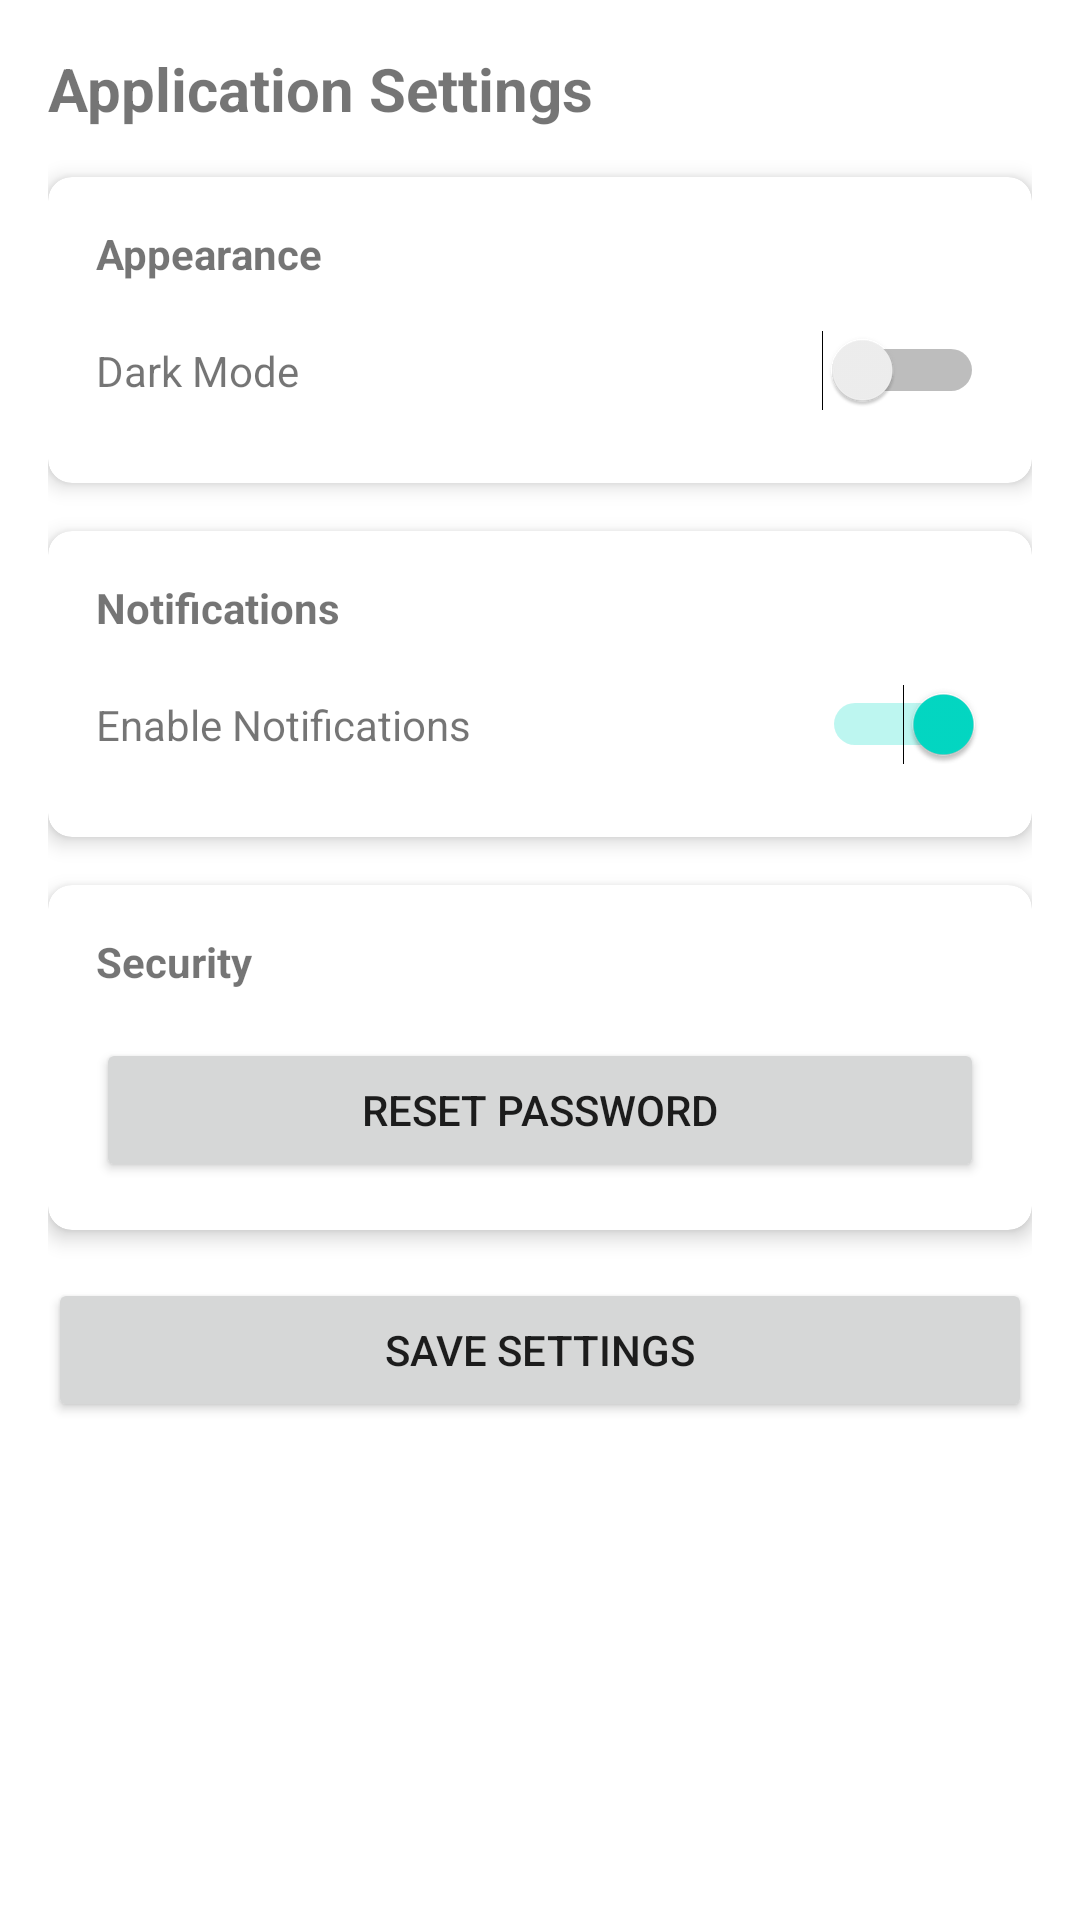

Here is an Android app screen rendered from its layout file. Give the layout XML and the strings, colors and styles it references.
<!-- AndroidManifest.xml: application theme Theme.FYPApplication -->
<!-- res/layout/activity_settings.xml -->
<?xml version="1.0" encoding="utf-8"?>
<LinearLayout xmlns:android="http://schemas.android.com/apk/res/android"
    xmlns:app="http://schemas.android.com/apk/res-auto"
    xmlns:tools="http://schemas.android.com/tools"
    android:layout_width="match_parent"
    android:layout_height="match_parent"
    android:orientation="vertical"
    android:padding="16dp"
    tools:context=".student.SettingsActivity">

    <TextView
        android:layout_width="match_parent"
        android:layout_height="wrap_content"
        android:text="@string/app_settings"
        android:textSize="20sp"
        android:textStyle="bold"
        android:layout_marginBottom="16dp"/>

    <androidx.cardview.widget.CardView
        android:layout_width="match_parent"
        android:layout_height="wrap_content"
        android:layout_marginBottom="16dp"
        app:cardCornerRadius="8dp"
        app:cardElevation="4dp">

        <LinearLayout
            android:layout_width="match_parent"
            android:layout_height="wrap_content"
            android:orientation="vertical"
            android:padding="16dp">

            <TextView
                android:layout_width="match_parent"
                android:layout_height="wrap_content"
                android:text="@string/appearance"
                android:textStyle="bold"
                android:layout_marginBottom="16dp"/>

            <LinearLayout
                android:layout_width="match_parent"
                android:layout_height="wrap_content"
                android:orientation="horizontal"
                android:layout_marginBottom="8dp">

                <TextView
                    android:layout_width="0dp"
                    android:layout_height="wrap_content"
                    android:layout_weight="1"
                    android:text="@string/dark_mode"/>

                <Switch
                    android:id="@+id/switchDarkMode"
                    android:layout_width="wrap_content"
                    android:layout_height="wrap_content"
                    android:checked="false"/>
            </LinearLayout>
        </LinearLayout>
    </androidx.cardview.widget.CardView>

    <androidx.cardview.widget.CardView
        android:layout_width="match_parent"
        android:layout_height="wrap_content"
        android:layout_marginBottom="16dp"
        app:cardCornerRadius="8dp"
        app:cardElevation="4dp">

        <LinearLayout
            android:layout_width="match_parent"
            android:layout_height="wrap_content"
            android:orientation="vertical"
            android:padding="16dp">

            <TextView
                android:layout_width="match_parent"
                android:layout_height="wrap_content"
                android:text="@string/notifications"
                android:textStyle="bold"
                android:layout_marginBottom="16dp"/>

            <LinearLayout
                android:layout_width="match_parent"
                android:layout_height="wrap_content"
                android:orientation="horizontal"
                android:layout_marginBottom="8dp">

                <TextView
                    android:layout_width="0dp"
                    android:layout_height="wrap_content"
                    android:layout_weight="1"
                    android:text="@string/enable_notifications"/>

                <Switch
                    android:id="@+id/switchNotifications"
                    android:layout_width="wrap_content"
                    android:layout_height="wrap_content"
                    android:checked="true"/>
            </LinearLayout>
        </LinearLayout>
    </androidx.cardview.widget.CardView>

    <androidx.cardview.widget.CardView
        android:layout_width="match_parent"
        android:layout_height="wrap_content"
        android:layout_marginBottom="16dp"
        app:cardCornerRadius="8dp"
        app:cardElevation="4dp">

        <LinearLayout
            android:layout_width="match_parent"
            android:layout_height="wrap_content"
            android:orientation="vertical"
            android:padding="16dp">

            <TextView
                android:layout_width="match_parent"
                android:layout_height="wrap_content"
                android:text="@string/security"
                android:textStyle="bold"
                android:layout_marginBottom="16dp"/>

            <Button
                android:id="@+id/buttonChangePassword"
                android:layout_width="match_parent"
                android:layout_height="wrap_content"
                android:text="@string/change_password"/>
        </LinearLayout>
    </androidx.cardview.widget.CardView>

    <Button
        android:id="@+id/buttonSaveSettings"
        android:layout_width="match_parent"
        android:layout_height="wrap_content"
        android:text="@string/save_settings"/>

</LinearLayout>
<!-- resources referenced by this layout -->
<resources>
  <string name="app_settings">Application Settings</string>
  <string name="appearance">Appearance</string>
  <string name="change_password">Reset Password</string>
  <string name="dark_mode">Dark Mode</string>
  <string name="enable_notifications">Enable Notifications</string>
  <string name="notifications">Notifications</string>
  <string name="save_settings">Save Settings</string>
  <string name="security">Security</string>
  <style name="Theme.FYPApplication" parent="Theme.MaterialComponents.Light.DarkActionBar">
          
          <item name="colorPrimary">@color/purple_500</item>
          <item name="colorPrimaryVariant">@color/purple_700</item>
          <item name="colorOnPrimary">@color/white</item>
          
          <item name="colorSecondary">@color/teal_200</item>
          <item name="colorSecondaryVariant">@color/teal_700</item>
          <item name="colorOnSecondary">@color/black</item>
          
          <item name="android:statusBarColor">?attr/colorPrimaryVariant</item>
          
      </style>
  <color name="purple_500">#FF6200EE</color>
  <color name="purple_700">#FF3700B3</color>
  <color name="white">#FFFFFFFF</color>
  <color name="teal_200">#FF03DAC5</color>
  <color name="teal_700">#FF018786</color>
  <color name="black">#FF000000</color>
</resources>
